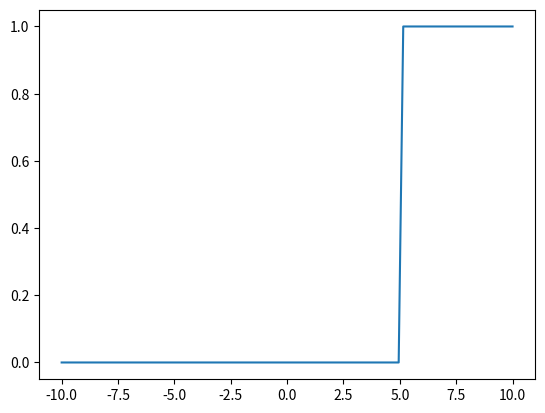

Source code (Python):
import numpy as np
import matplotlib.pyplot as plt
class ZFunc:
    def __init__(self,x1,y1,x2,y2) -> None:
        if x1<x2:
            #[lower or higher, x or y]
            self.pt=np.array([[x1,y1],[x2,y2]])
        else:
            self.pt=np.array([[x2,y2],[x1,y1]])
        self.slope=(self.pt[1,1]-self.pt[0,1])/(self.pt[1,0]-self.pt[0,0]+0.0001)
        self.bias=self.pt[0,1]-self.pt[0,0]*self.slope
    def __CallOnNDArray(self,x:np.ndarray):
        y=self.slope*x+self.bias
        y[x<self.pt[0,0]]=self.pt[0,1]
        y[x>self.pt[1,0]]=self.pt[1,1]
        return y
    def __CallOnNum(self,x):
        if x<self.pt[0,0]:
            y=self.pt[0,1]
        elif x>self.pt[1,0]:
            y=self.pt[1,1]
        else:
            y=self.slope*x+self.bias
        return y
    def __call__(self, x):
        if type(x) is np.ndarray:
            return self.__CallOnNDArray(x)
        else:
            return self.__CallOnNum(x)

zfoo=ZFunc(5,0,5+0.01,1)
x=np.linspace(-10,10,100)
y=zfoo(x)
plt.plot(x,y)
plt.show()
